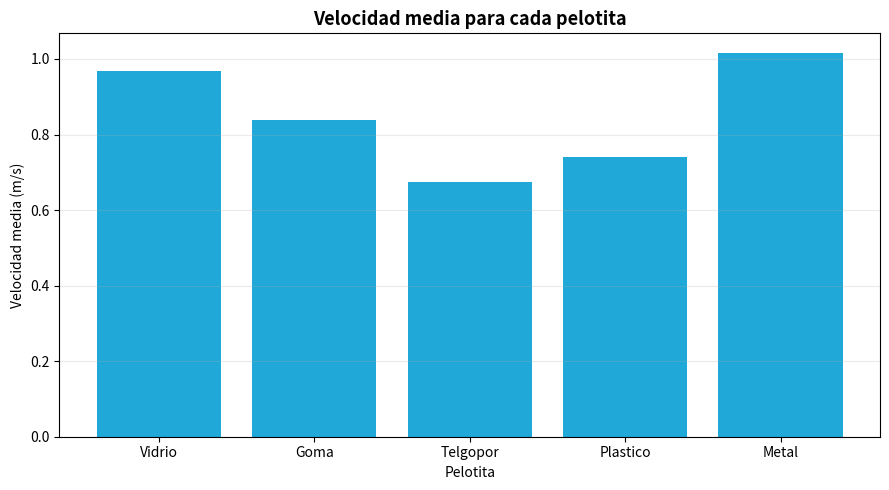

This chart was generated by the following Python code: (Note: this script raises an exception after producing the figure.)
import pandas as pd
import matplotlib.pyplot as plt


# Datos de ejemplo ficticios.
# El profesor puede modificar estos valores por los resultados reales del curso.
datos = pd.DataFrame(
    {
        "Pelotita": ["Vidrio", "Goma", "Telgopor", "Plastico", "Metal"],
        "Superficie": ["Carton liso", "Tela", "Lija fina", "Goma eva", "Plastico"],
        "Masa_kg": [0.018, 0.045, 0.006, 0.020, 0.065],
        "Altura_m": [0.35, 0.35, 0.35, 0.35, 0.35],
        "Distancia_m": [1.20, 1.20, 1.20, 1.20, 1.20],
        "Tiempo_prom_s": [1.24, 1.43, 1.78, 1.62, 1.18],
        "Emi_J": [0.0617, 0.1544, 0.0206, 0.0686, 0.2229],
        "Emf_J": [0.0084, 0.0158, 0.0041, 0.0055, 0.0336],
    }
)

datos["Velocidad_media_m_s"] = datos["Distancia_m"] / datos["Tiempo_prom_s"]
datos["Delta_Em_J"] = datos["Emi_J"] - datos["Emf_J"]
datos["Perdida_porcentaje"] = (datos["Delta_Em_J"] / datos["Emi_J"]) * 100


def aplicar_estilo(titulo, eje_x, eje_y):
    plt.title(titulo, fontsize=13, weight="bold")
    plt.xlabel(eje_x)
    plt.ylabel(eje_y)
    plt.grid(axis="y", alpha=0.25)
    plt.tight_layout()


plt.figure(figsize=(9, 5))
plt.bar(datos["Pelotita"], datos["Velocidad_media_m_s"], color="#20a8d8")
aplicar_estilo(
    "Velocidad media para cada pelotita",
    "Pelotita",
    "Velocidad media (m/s)",
)
plt.savefig("assets/grafico_velocidad_media.png", dpi=180)
plt.close()

plt.figure(figsize=(9, 5))
x = range(len(datos))
plt.bar([i - 0.18 for i in x], datos["Emi_J"], width=0.36, label="Emi", color="#0f6fb2")
plt.bar([i + 0.18 for i in x], datos["Emf_J"], width=0.36, label="Emf", color="#0f9f80")
plt.xticks(list(x), datos["Pelotita"])
plt.legend()
aplicar_estilo(
    "Energia mecanica inicial y final",
    "Pelotita",
    "Energia mecanica (J)",
)
plt.savefig("assets/grafico_energia_mecanica.png", dpi=180)
plt.close()

plt.figure(figsize=(9, 5))
plt.bar(datos["Superficie"], datos["Perdida_porcentaje"], color="#f28c28")
plt.xticks(rotation=20, ha="right")
aplicar_estilo(
    "Porcentaje de perdida de energia segun superficie",
    "Superficie del plano",
    "Perdida de energia (%)",
)
plt.savefig("assets/grafico_perdida_energia.png", dpi=180)
plt.close()

plt.figure(figsize=(9, 5))
plt.bar(datos["Superficie"], datos["Tiempo_prom_s"], color="#0fb7a5")
plt.xticks(rotation=20, ha="right")
aplicar_estilo(
    "Tiempo promedio segun superficie del plano",
    "Superficie del plano",
    "Tiempo promedio (s)",
)
plt.savefig("assets/grafico_tiempo_superficie.png", dpi=180)
plt.close()

print("Graficos generados en la carpeta assets/")
